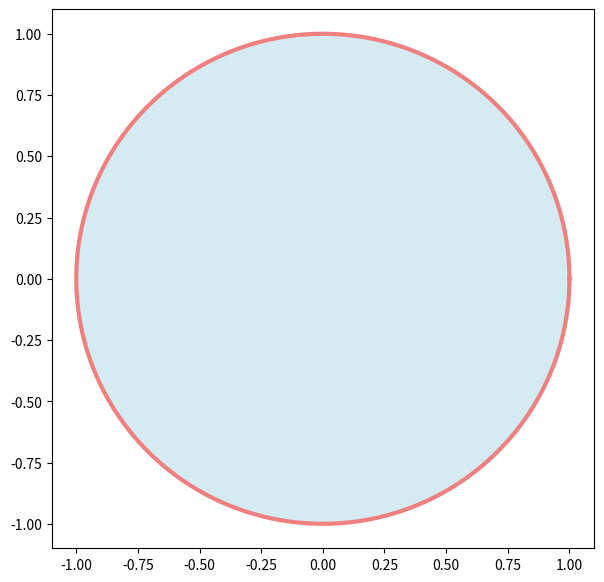

This chart was generated by the following Python code: (Note: this script raises an exception after producing the figure.)
import numpy as np
import matplotlib.pyplot as plt
import sympy as sp

# ==========================================
# 1. Symbolic Symbolic Formulation & Calculus
# ==========================================
z = sp.symbols('z')

# Define the analytic numerator function f(z) and the pole z0
f_z = sp.exp(z)
z0 = 0.5

# Full integrand expression for the characteristic function
integrand = f_z / (z - z0)

print("--- Characteristic Function ---")
print(f"Before Integration: g(z) = {integrand}")

# Apply Cauchy's Integral Formula: \oint f(z)/(z - z0) dz = 2 * pi * i * f(z0)
integral_value = 2 * sp.I * sp.pi * f_z.subs(z, z0)
print(f"After Integration:  I    = {sp.simplify(integral_value)}\n")

# ==========================================
# 2. Geometric Complex Plane Visualization
# ==========================================
# Define the circular contour boundary (Unit Circle |z| = 1)
theta = np.linspace(0, 2 * np.pi, 400)
contour_x = np.cos(theta)
contour_y = np.sin(theta)

fig, ax = plt.subplots(figsize=(7, 7))

# Area of integration filled in Light Blue
ax.fill(contour_x, contour_y, color='lightblue', alpha=0.5, label='Area of Integration')

# Contour limits/bounds highlighted in Light Red
ax.plot(contour_x, contour_y, color='lightcoral', linewidth=3, label='Integral Bounds ($|z|=1$)')

# Plot the pole location
ax.scatter([float(z0)], [0.0], color='red', s=100, zorder=5, 
           label=f'Interior Pole ($z_0 = {z0}$)\nResidue = {float(residue):.4f}')

# Grid alignment and axes aesthetic
ax.axhline(0, color='black', linewidth=0.8, linestyle='--')
ax.axvline(0, color='black', linewidth=0.8, linestyle='--')
ax.set_xlim(-1.5, 1.5)
ax.set_ylim(-1.5, 1.5)
ax.set_xlabel('Real Axis ($\mathcal{Re}$)')
ax.set_ylabel('Imaginary Axis ($\mathcal{Im}$)')
ax.set_title('Cauchy Integral Visualization & Residue Plot', fontsize=12, fontweight='bold')
ax.set_aspect('equal', 'box')
ax.grid(True, which='both', alpha=0.3)
ax.legend(loc='upper right')

# Show the plot
plt.show()


"""
Note:
Characteristic Function: Expresses the singular map \(g(z)\) capturing geometric weights before collapsing to a scalar boundary map (\(2\pi i \cdot e^{0.5}\)) upon integration.
"""
